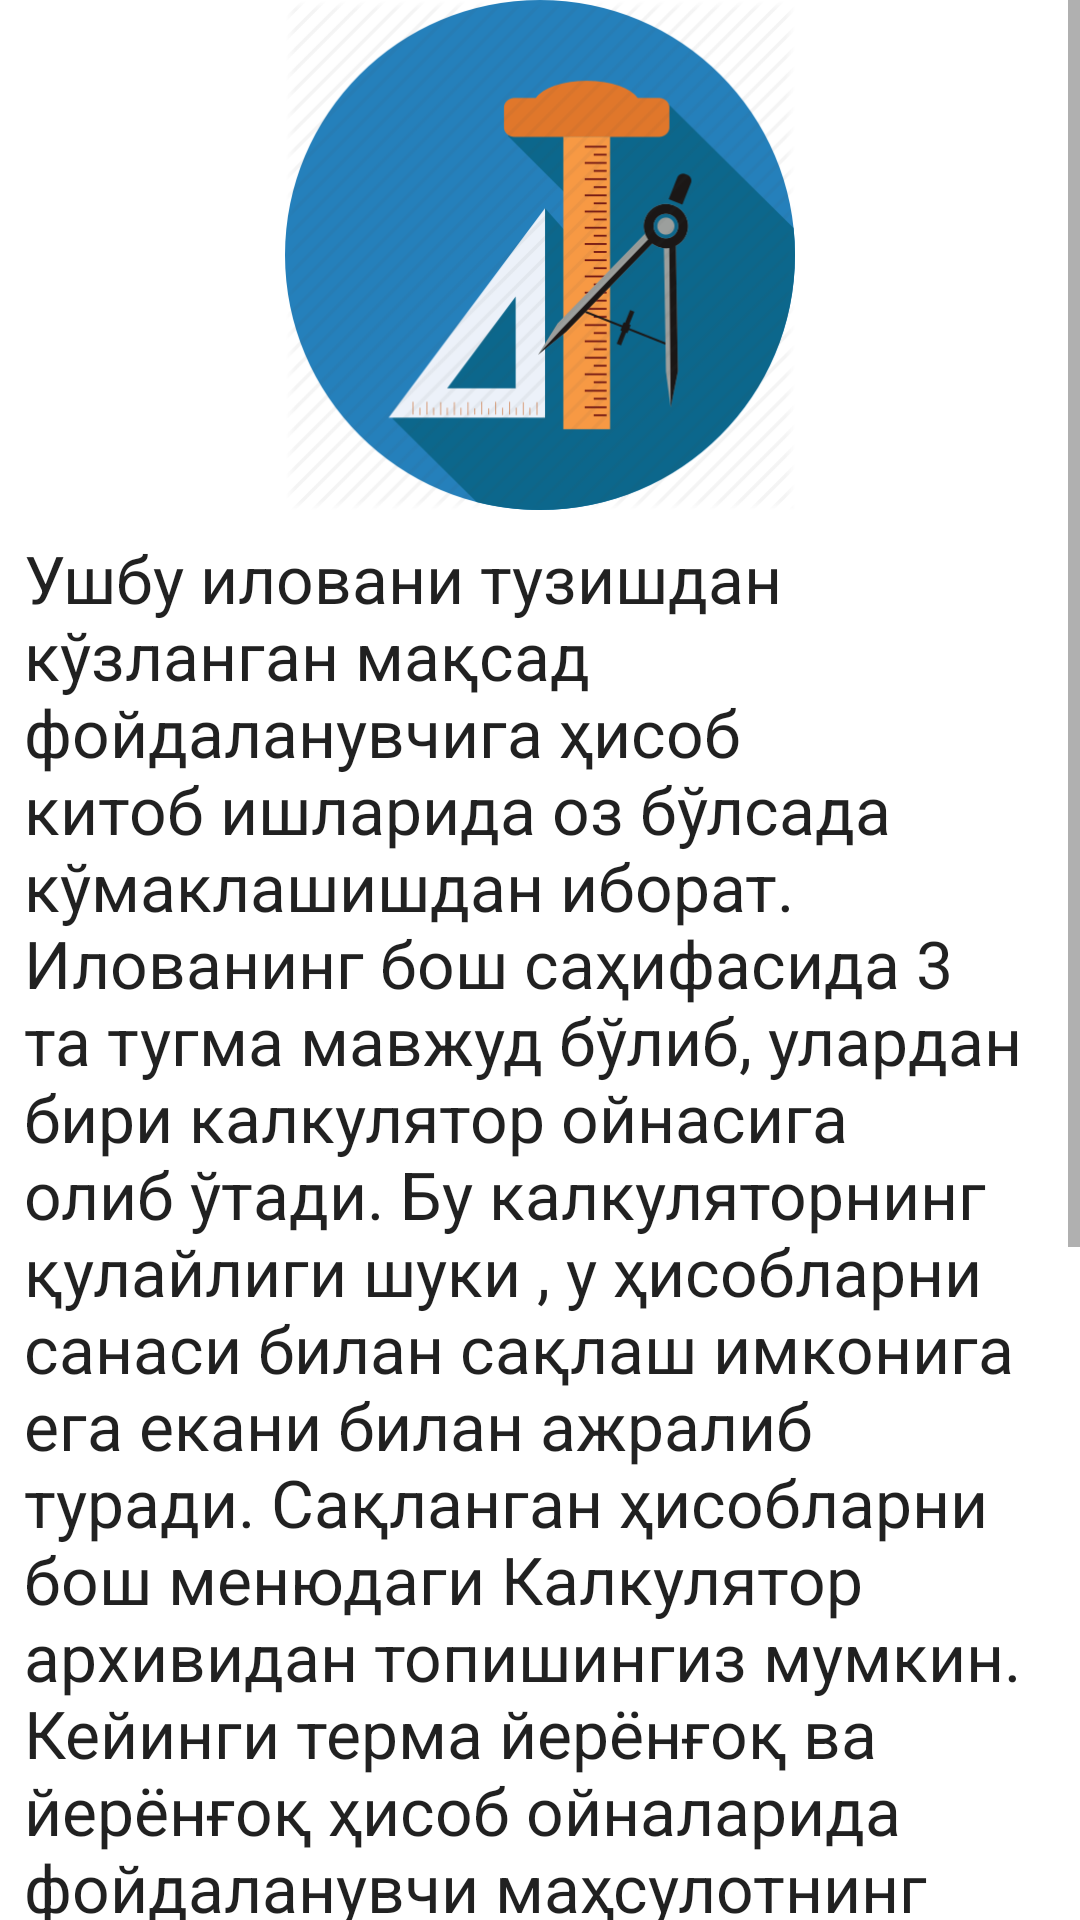

The Android layout XML behind this screen, and the referenced resources:
<!-- AndroidManifest.xml: application theme AppTheme -->
<!-- res/layout/fragment_rules.xml -->
<?xml version="1.0" encoding="utf-8"?>
<ScrollView xmlns:android="http://schemas.android.com/apk/res/android"
    xmlns:app="http://schemas.android.com/apk/res-auto"
    xmlns:tools="http://schemas.android.com/tools"
    android:layout_width="match_parent"
    android:layout_height="match_parent"
    android:fillViewport="true"
    tools:context=".screens.rulesscreen.RulesFragment">

    <androidx.constraintlayout.widget.ConstraintLayout
        android:layout_width="match_parent"
        android:background="@color/white"
        android:layout_height="wrap_content">

        <ImageView
            android:id="@+id/aboutImage"
            android:layout_width="170dp"
            android:background="@drawable/icon_rules"
            android:layout_height="170dp"
            app:layout_constraintEnd_toEndOf="parent"
            app:layout_constraintStart_toStartOf="parent"
            app:layout_constraintTop_toTopOf="parent" />

        <TextView
            android:id="@+id/rulesText"
            android:layout_width="0dp"
            android:padding="8dp"
            android:layout_height="wrap_content"
            android:text="@string/xisoblash_qoidasi"
            android:textAppearance="@style/TextAppearance.AppCompat.Large"
            app:layout_constraintEnd_toEndOf="parent"
            app:layout_constraintStart_toStartOf="parent"
            app:layout_constraintTop_toBottomOf="@+id/aboutImage" />

    </androidx.constraintlayout.widget.ConstraintLayout>
</ScrollView>
<!-- resources referenced by this layout -->
<resources>
  <color name="white">#FFFFFF</color>
  <!-- drawable icon_rules: png bitmap (drawable, 40720 bytes) -->
  <string name="xisoblash_qoidasi">Ушбу иловани тузишдан кўзланган мақсад фойдаланувчига ҳисоб китоб ишларида оз бўлсада кўмаклашишдан иборат. Илованинг бош саҳифасида 3 та тугма мавжуд бўлиб, улардан бири калкулятор ойнасига олиб ўтади. Бу калкуляторнинг қулайлиги шуки , у ҳисобларни санаси билан сақлаш имконига ега екани билан ажралиб туради. Сақланган ҳисобларни бош менюдаги Калкулятор архивидан топишингиз мумкин. Кейинги терма йерёнғоқ ва йерёнғоқ ҳисоб ойналарида фойдаланувчи маҳсулотнинг унумлилик даражасини осон ҳисоблаш имконига ега. Бундан ташқари жуда кўп йерёнғоқ параметрларининг тахминий қийматлари танланган бўлиб фойдаланувчи бу қийматларни яна танлаш билан ўзгартириши мумкин. Ўзгаришлар бориши билан бир қаторда ойнадаги ҳисоблар ҳам автоматик янгиланиб боради.\n Дастур Мўнотов Aбдурасул учун махсус тайёрланди.</string>
  <style name="AppTheme" parent="Theme.AppCompat.Light.DarkActionBar">
          
          <item name="colorPrimary">@color/colorPrimary</item>
          <item name="colorPrimaryDark">@color/colorPrimaryDark</item>
          <item name="colorAccent">@color/colorAccent</item>
      </style>
  <color name="colorPrimary">#2365D5</color>
  <color name="colorPrimaryDark">#163E83</color>
  <color name="colorAccent">@color/colorPrimary</color>
</resources>
